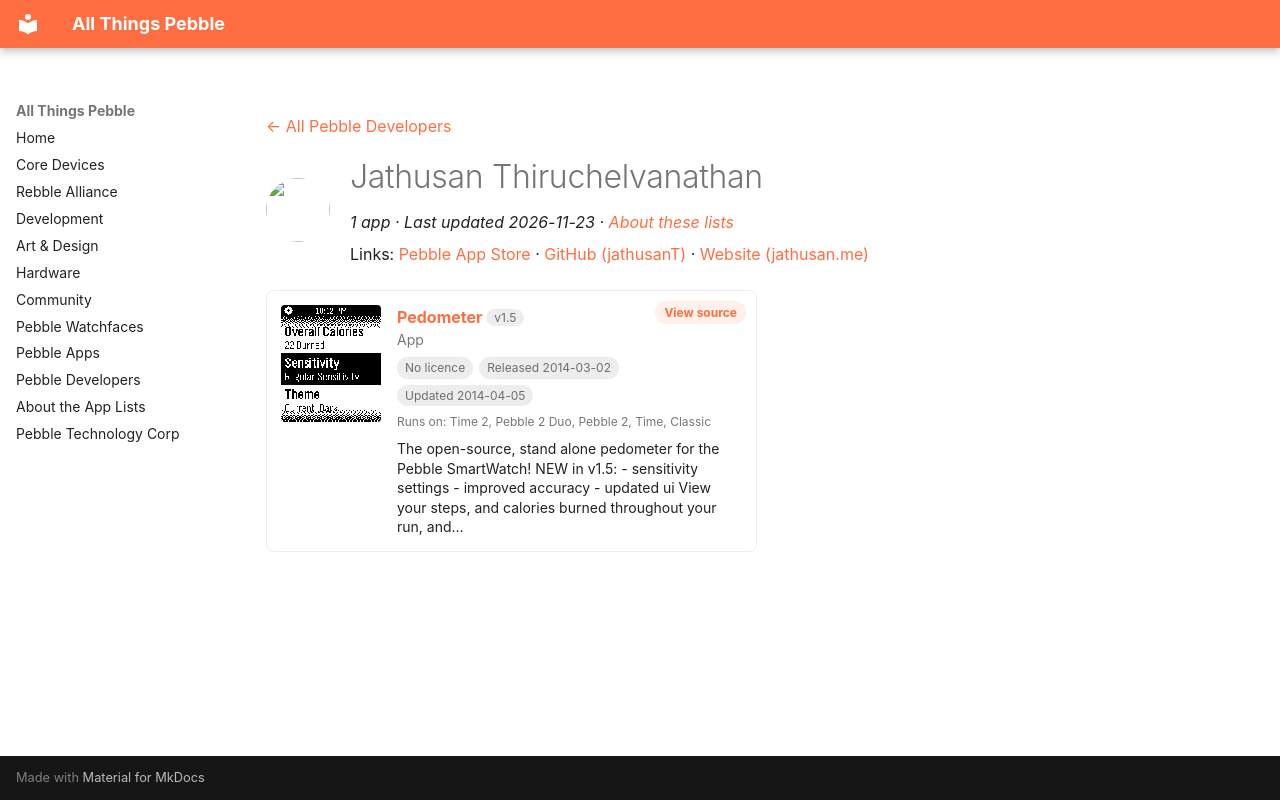

repository: saltedlolly/all-things-pebble · page: developers/jathusan-thiruchelvanathan.html · generator: mkdocs

---
title: "Jathusan Thiruchelvanathan"
hide:
  - toc
---

<!-- Generated by scripts/update_app_directory.py: do not edit by hand -->
[← All Pebble Developers](../developers.md)

<div class="dev-header" markdown>
<img class="dev-avatar" src="https://github.com/jathusanT.png?size=128" alt="" width="64" height="64" loading="lazy" onerror="this.remove()">
<div class="dev-intro" markdown>

# Jathusan Thiruchelvanathan

*1 app · Last updated 2026-11-23 · [About these lists](../about-app-lists.md)*

Links: [Pebble App Store](https://apps.repebble.com/apps/dev/jathusan-thiruchelvanathan_52f1363a36bae3f5700001eb) · [GitHub (jathusanT)](https://github.com/jathusanT) · [Website (jathusan.me)](http://www.jathusan.me)

</div>
</div>

<div class="app-grid dev-apps" data-search-exclude>
<div class="app-card" data-type="watchapp" data-title="pedometer" data-released="2014-03-02" data-updated="2014-04-05">
<a class="app-shot" href="https://apps.repebble.com/5313c2f943d9606d1d0000ef" data-search-exclude><img src="../images/apps/5313c2f943d9606d1d0000ef.png" alt="Pedometer" loading="lazy"></a>
<div class="app-info">
<h2 class="app-name" id="app-5313c2f943d9606d1d0000ef"><a href="https://apps.repebble.com/5313c2f943d9606d1d0000ef">Pedometer</a> <span class="app-version" title="Latest version" data-search-exclude>v1.5</span></h2>
<a class="app-source" href="https://github.com/jathusanT/pebble_pedometer" title="Source code" data-search-exclude>View source</a>
<div class="app-dev">App</div>
<div class="app-tags" data-search-exclude><span class="app-licence app-licence--none" title="Licence">No licence</span> <span title="First published in the app store">Released 2014-03-02</span> <span title="Latest release in the app store">Updated 2014-04-05</span></div>
<div class="app-watches" title="Supported watches" data-search-exclude>Runs on: Time 2, Pebble 2 Duo, Pebble 2, Time, Classic</div>
<p class="app-desc">The open-source, stand alone pedometer for the Pebble SmartWatch! NEW in v1.5: - sensitivity settings - improved accuracy - updated ui View your steps, and calories burned throughout your run, and…</p>
</div>
</div>
</div>
